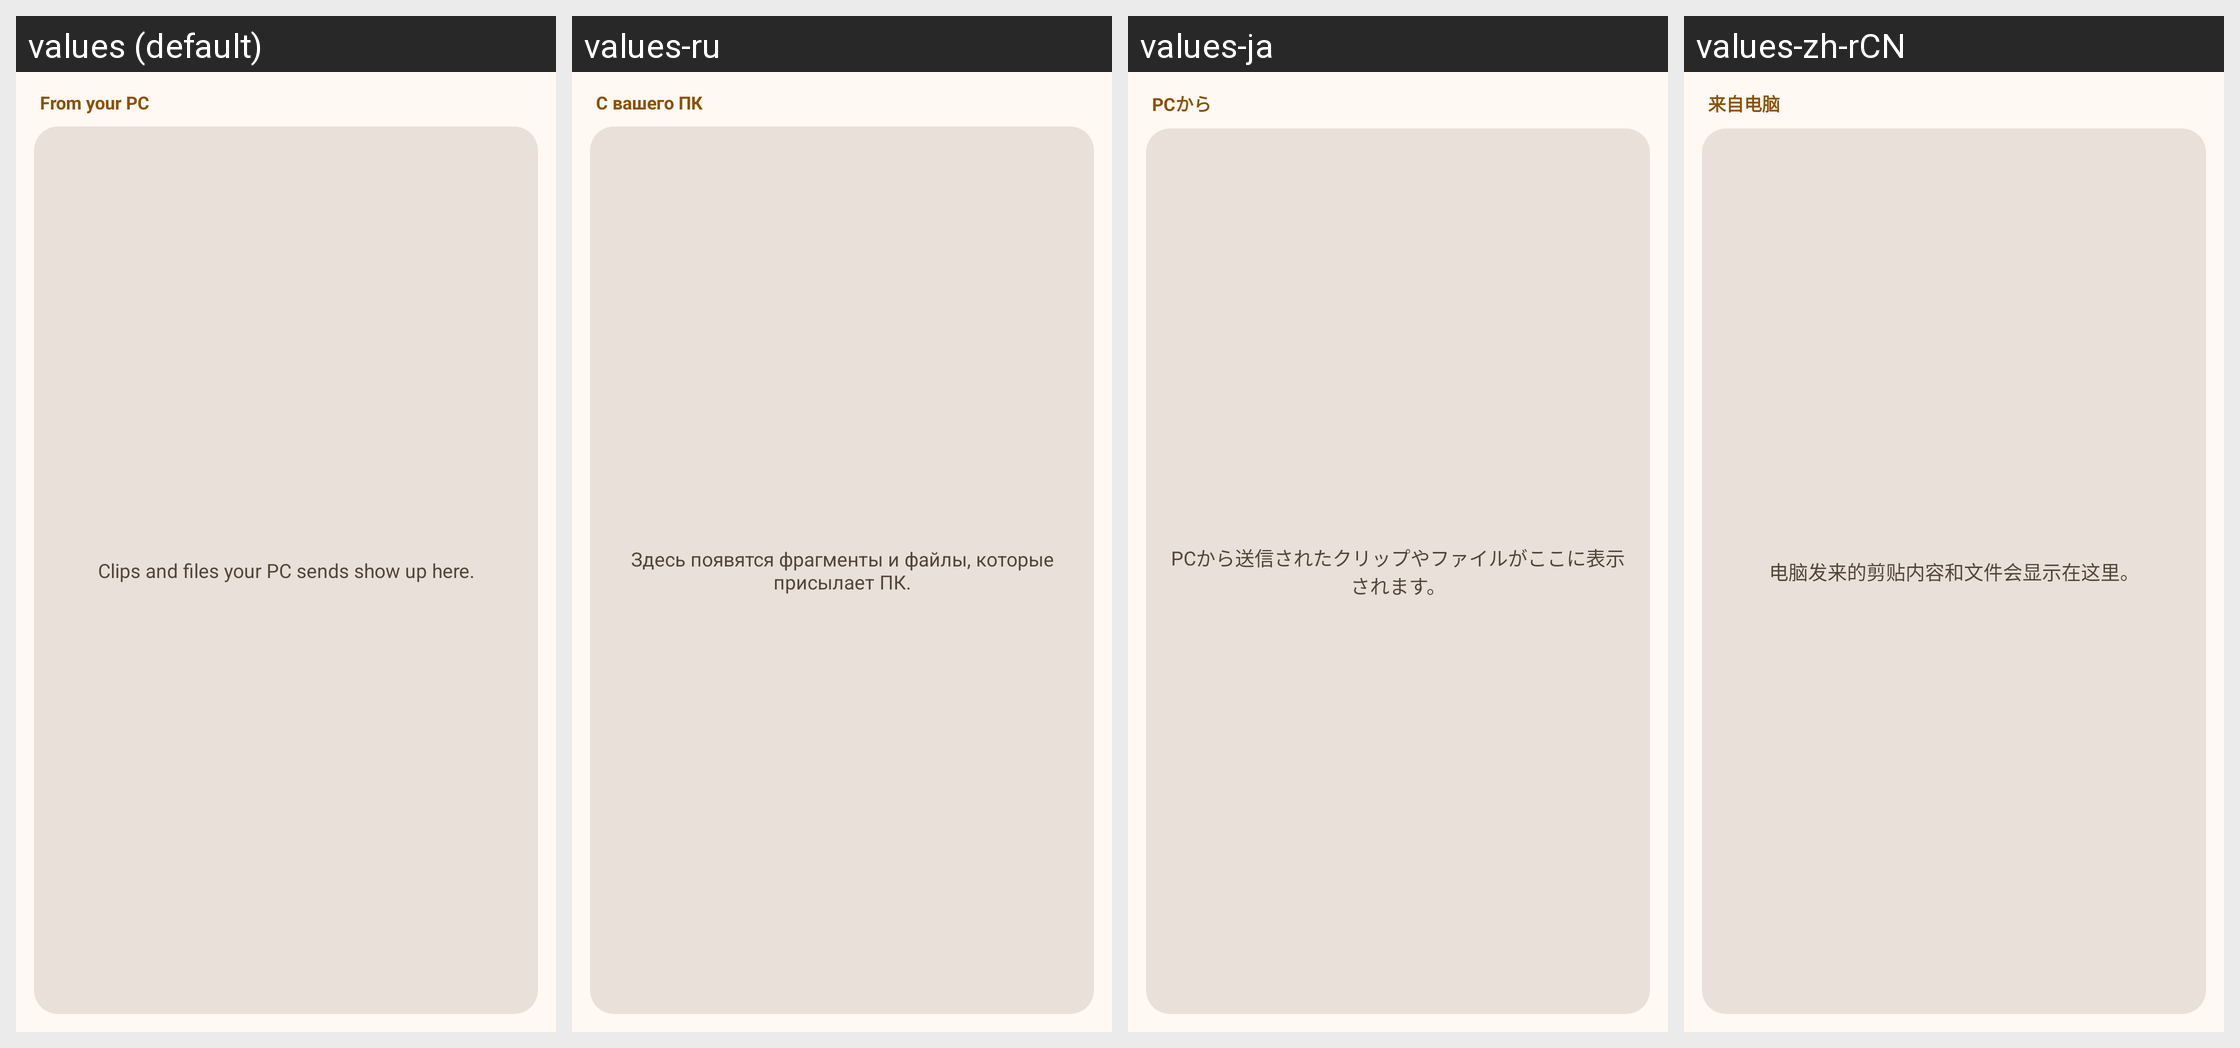

Strings drawn on this Android screen and how each of the app's shown locales translates them:
Android screen res/layout/widget_from_pc.xml rendered under 4 locales, left to right: values (default), values-ru, values-ja, values-zh-rCN. Device: Nexus 5 (rendered at 1080×1920; each locale shown at half size, 540×960, under a caption strip naming it); theme Theme.Nectarlink.
Other locales in the repository, not shown: values-de, values-es, values-pl, values-pt-rBR, values-tr, values-uk, values-vi.
Strings drawn on this screen, with the default value and each locale's value (text and hints the layout hard-codes, and strings that could not be matched under every locale, appear in the picture but are not listed):

widget_from_pc_title
  values: From your PC
  values-ru: С вашего ПК
  values-ja: PCから
  values-zh-rCN: 来自电脑

widget_from_pc_empty
  values: Clips and files your PC sends show up here.
  values-ru: Здесь появятся фрагменты и файлы, которые присылает ПК.
  values-ja: PCから送信されたクリップやファイルがここに表示されます。
  values-zh-rCN: 电脑发来的剪贴内容和文件会显示在这里。
